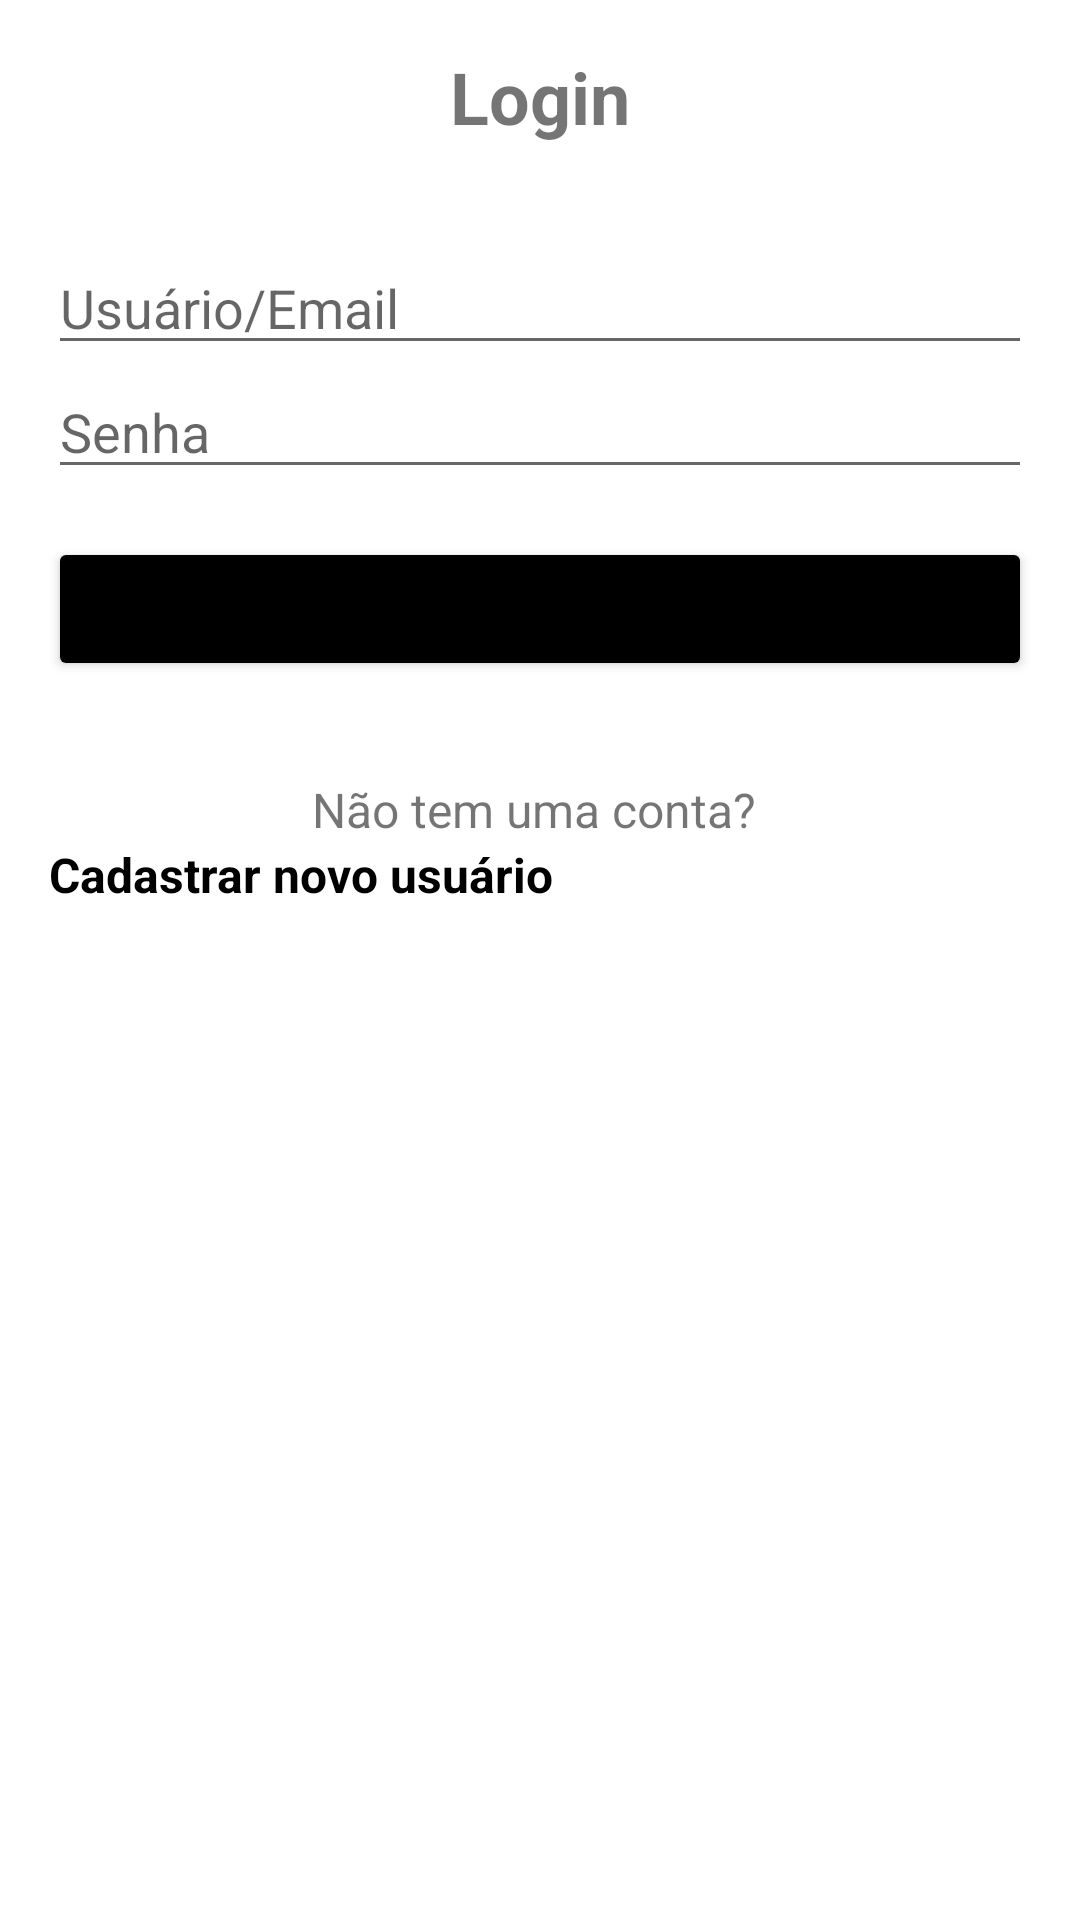

Produce the Android XML layout that renders to this screen, including the resource entries it uses.
<!-- AndroidManifest.xml: application theme Theme.CharRPGWarehouse -->
<!-- res/layout/activity_login.xml -->
<?xml version="1.0" encoding="utf-8"?>
<LinearLayout xmlns:android="http://schemas.android.com/apk/res/android"
    android:layout_width="match_parent"
    android:layout_height="match_parent"
    android:orientation="vertical"
    android:padding="16dp">

    <TextView
        android:layout_width="match_parent"
        android:layout_height="wrap_content"
        android:text="Login"
        android:textSize="24sp"
        android:textStyle="bold"
        android:gravity="center"
        android:layout_marginBottom="32dp"/>

    <EditText
        android:id="@+id/edit_text_usuario_email"
        android:layout_width="match_parent"
        android:layout_height="wrap_content"
        android:hint="Usuário/Email"/>

    <EditText
        android:id="@+id/edit_text_senha"
        android:layout_width="match_parent"
        android:layout_height="wrap_content"
        android:hint="Senha"
        android:inputType="textPassword"/>

    <Button
        android:id="@+id/button_entrar"
        android:layout_width="match_parent"
        android:layout_height="wrap_content"
        android:text="Entrar"
        android:backgroundTint="@color/black"
        android:layout_marginTop="16dp"
        android:layout_marginBottom="32dp"/>

    <TextView
        android:layout_width="match_parent"
        android:layout_height="wrap_content"
        android:text="Não tem uma conta? "
        android:textSize="16sp"
        android:gravity="center"/>

    <TextView
        android:id="@+id/text_view_cadastrar"
        android:layout_width="wrap_content"
        android:layout_height="wrap_content"
        android:text="Cadastrar novo usuário"
        android:textSize="16sp"
        android:textStyle="bold"
        android:textColor="@color/black"
        android:gravity="center"/>

</LinearLayout>
<!-- resources referenced by this layout -->
<resources>
  <style name="Theme.CharRPGWarehouse" parent="Theme.MaterialComponents.DayNight.DarkActionBar">
          
          <item name="colorPrimary">@color/purple_500</item>
          <item name="colorPrimaryVariant">@color/purple_700</item>
          <item name="colorOnPrimary">@color/white</item>
          
          <item name="colorSecondary">@color/teal_200</item>
          <item name="colorSecondaryVariant">@color/teal_700</item>
          <item name="colorOnSecondary">@color/black</item>
          
          <item name="android:statusBarColor">?attr/colorPrimaryVariant</item>
          
      </style>
  <!-- not gathered from this repository: default colours our renderer supplied (Android Studio template values) -->
  <color name="purple_500">#FF6200EE</color>
  <color name="purple_700">#FF3700B3</color>
  <color name="teal_200">#FF03DAC5</color>
  <color name="teal_700">#FF018786</color>
  <color name="black">#FF000000</color>
  <color name="white">#FFFFFFFF</color>
</resources>
